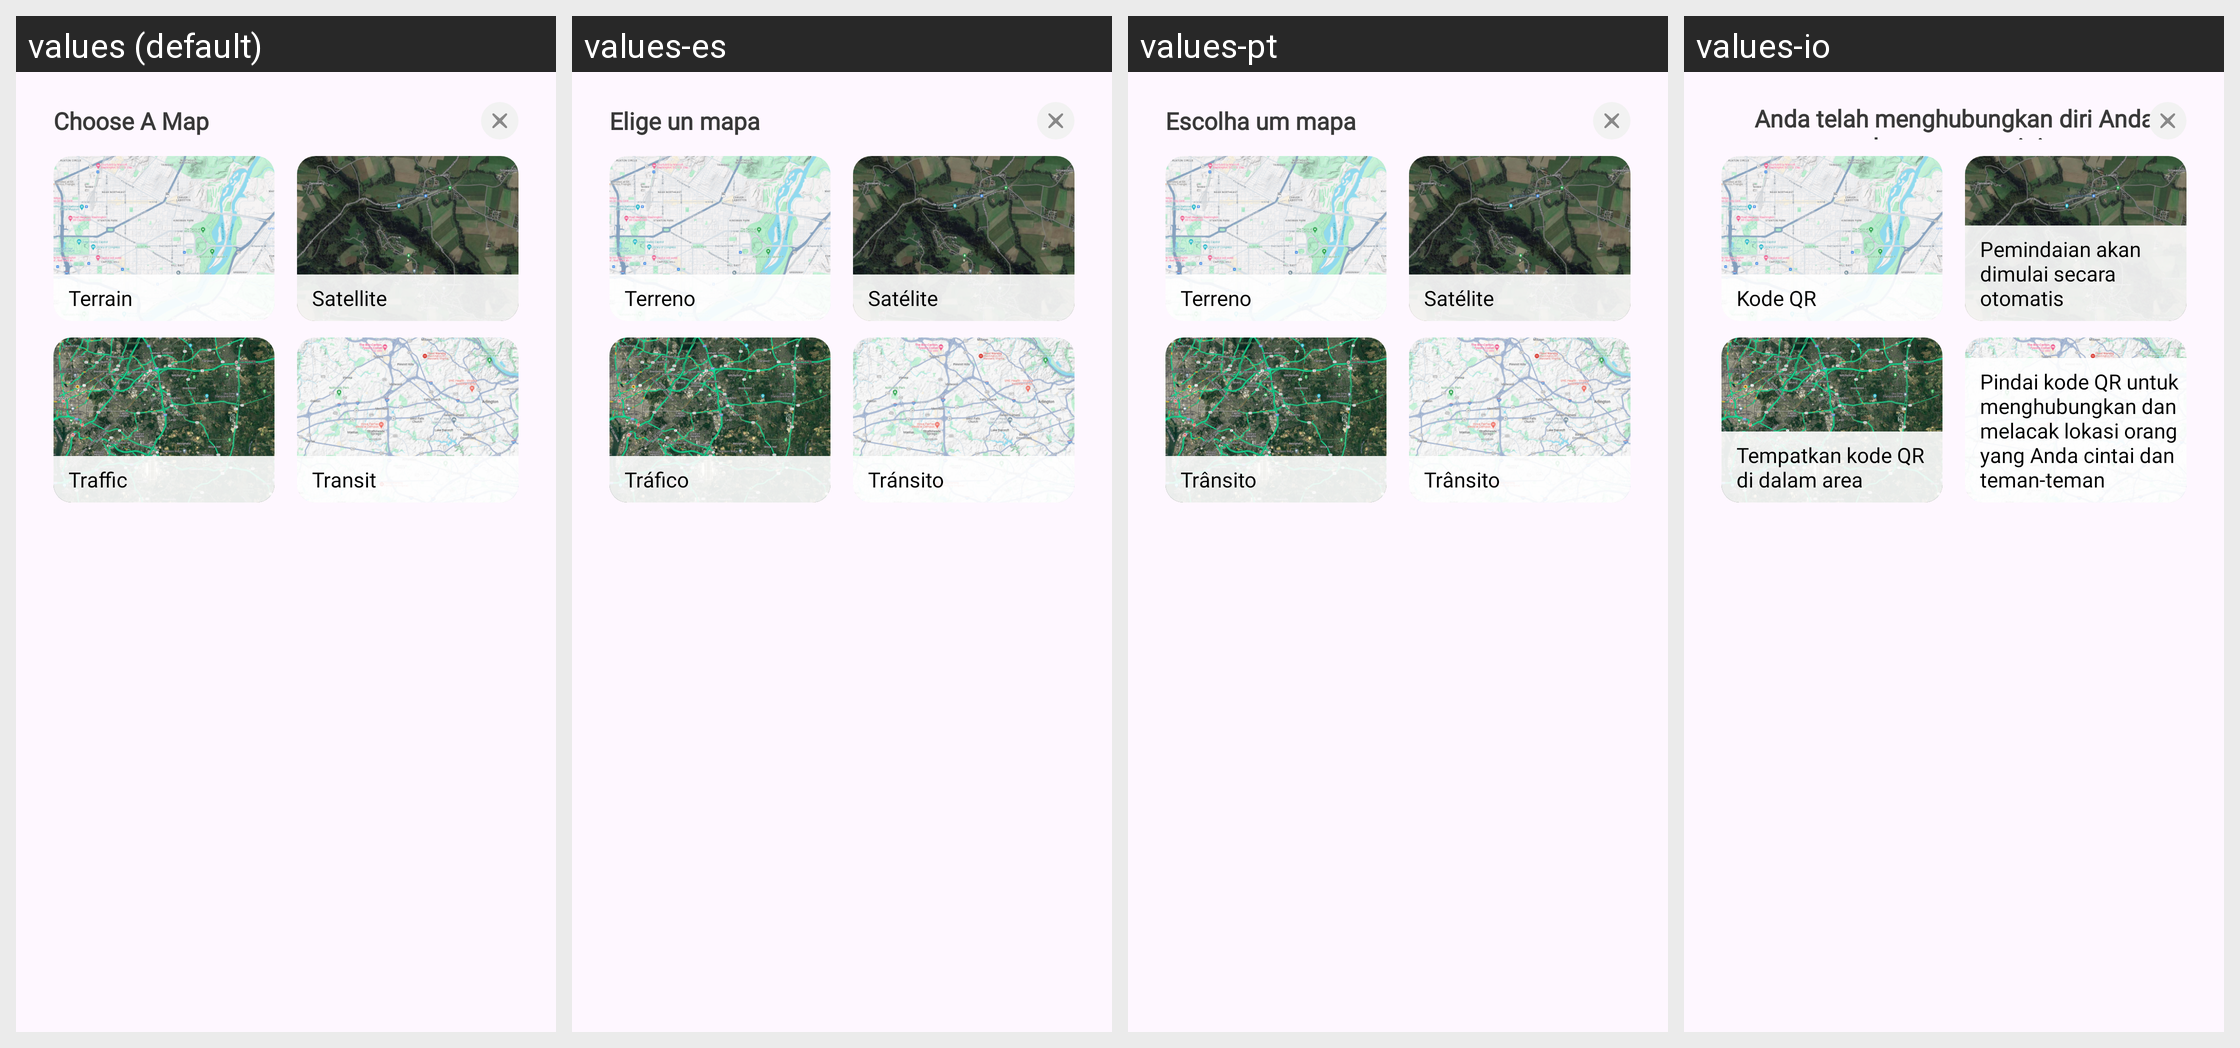

Locale-by-locale string values for the Android screen shown in this grid:
Android screen res/layout/dialog_map_type.xml rendered under 4 locales, left to right: values (default), values-es, values-pt, values-io. Device: Nexus 5 (rendered at 1080×1920; each locale shown at half size, 540×960, under a caption strip naming it); theme Theme.FamilyHealth.
Other locales in the repository, not shown: values-de, values-fr, values-hi.
Strings drawn on this screen, with the default value and each locale's value (text and hints the layout hard-codes, and strings that could not be matched under every locale, appear in the picture but are not listed):

choose_a_map
  values: Choose A Map
  values-es: Elige un mapa
  values-pt: Escolha um mapa
  values-io: Anda telah menghubungkan diri Anda dengan orang ini

terrain
  values: Terrain
  values-es: Terreno
  values-pt: Terreno
  values-io: Kode QR

satellite
  values: Satellite
  values-es: Satélite
  values-pt: Satélite
  values-io: Pemindaian akan dimulai secara otomatis

traffic
  values: Traffic
  values-es: Tráfico
  values-pt: Trânsito
  values-io: Tempatkan kode QR di dalam area

transit
  values: Transit
  values-es: Tránsito
  values-pt: Trânsito
  values-io: Pindai kode QR untuk menghubungkan dan melacak lokasi orang yang Anda cintai dan teman-teman
